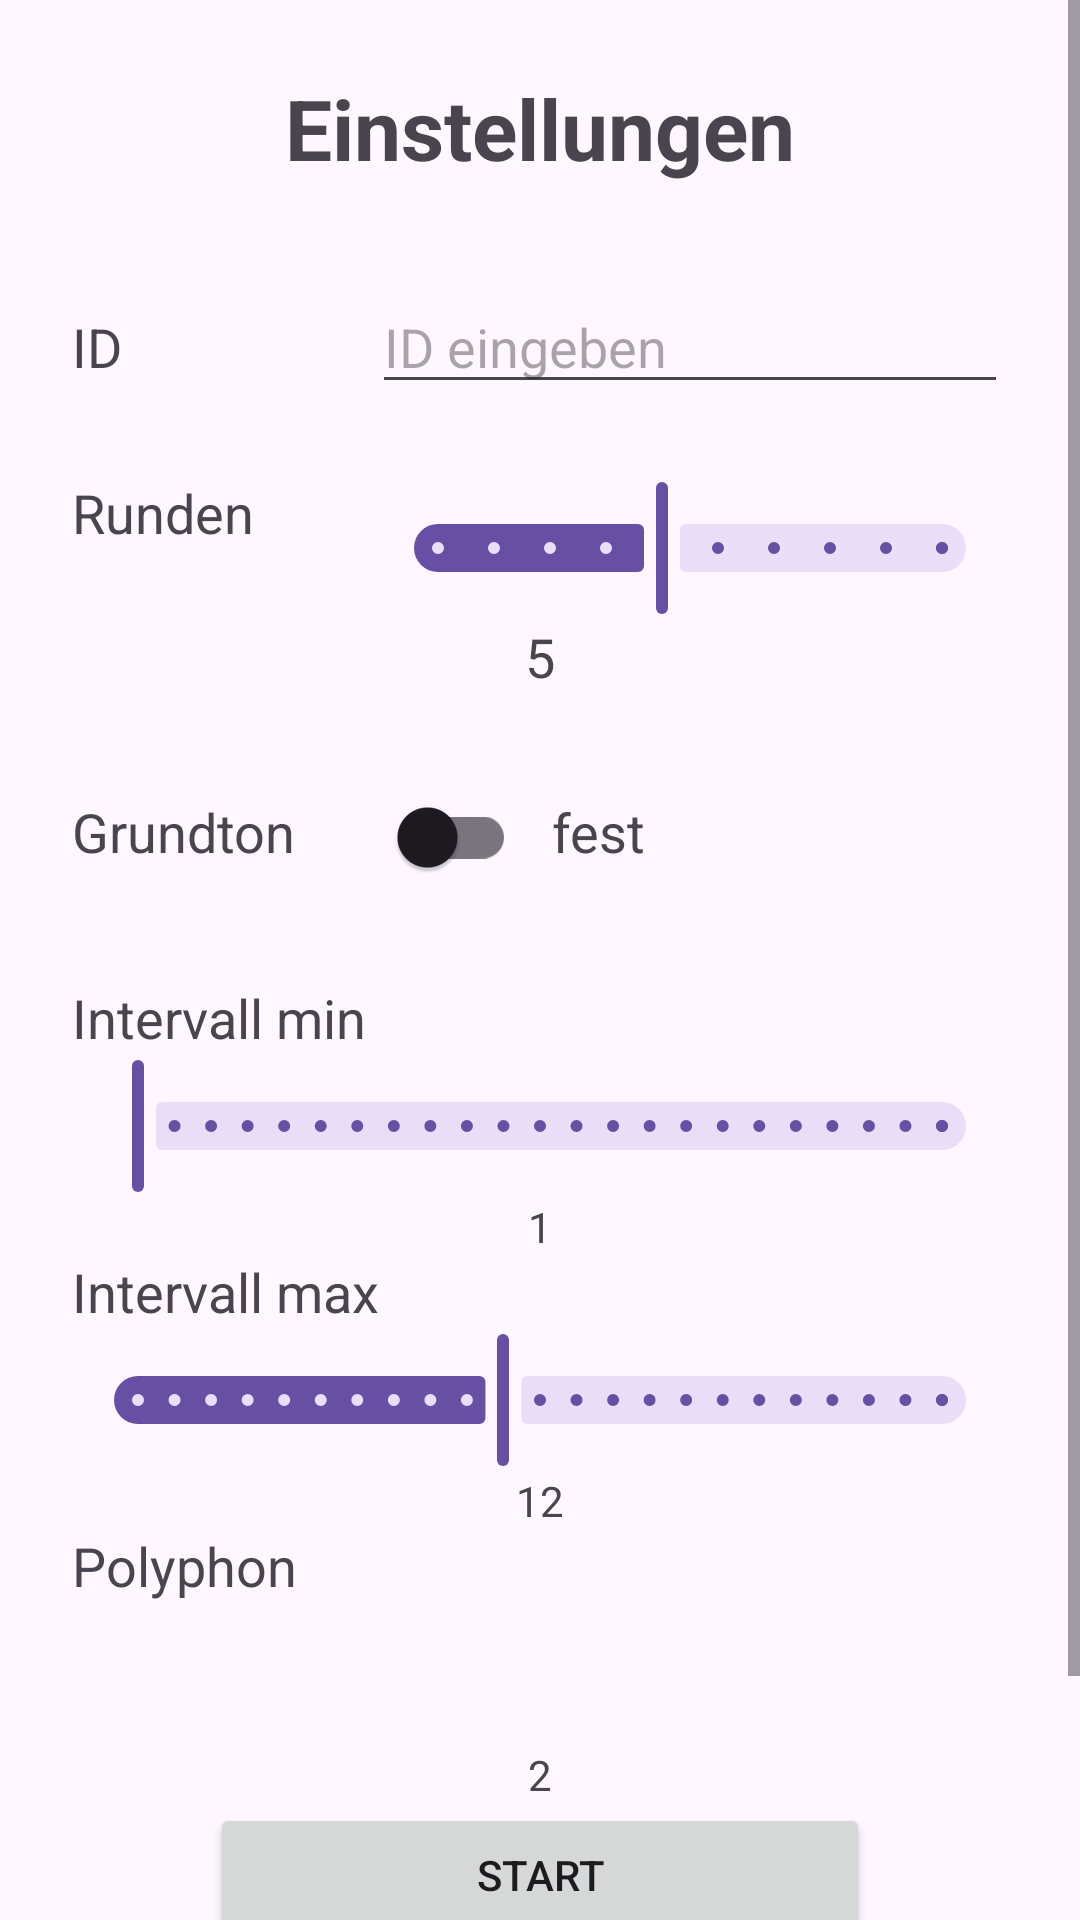

The Android layout XML behind this screen, and the referenced resources:
<!-- AndroidManifest.xml: application theme Theme.A26SS_Gehoertrainer -->
<!-- res/layout/activity_settings.xml -->
<?xml version="1.0" encoding="utf-8"?>
<ScrollView xmlns:android="http://schemas.android.com/apk/res/android"
    xmlns:app="http://schemas.android.com/apk/res-auto"
    android:layout_width="match_parent"
    android:layout_height="match_parent">

    <LinearLayout
        android:layout_width="match_parent"
        android:layout_height="wrap_content"
        android:orientation="vertical"
        android:padding="24dp">

        <TextView
            android:id="@+id/tvTitle"
            android:layout_width="wrap_content"
            android:layout_height="wrap_content"
            android:text="Einstellungen"
            android:textSize="28sp"
            android:textStyle="bold"
            android:layout_gravity="center_horizontal"
            android:layout_marginBottom="32dp"/>

        

        <LinearLayout
            android:layout_width="match_parent"
            android:layout_height="wrap_content"
            android:orientation="horizontal"
            android:layout_marginBottom="24dp">

            <TextView
                android:layout_width="100dp"
                android:layout_height="wrap_content"
                android:text="ID"
                android:textSize="18sp"/>

            <EditText
                android:id="@+id/etId"
                android:layout_width="0dp"
                android:layout_height="wrap_content"
                android:layout_weight="1"
                android:hint="ID eingeben"/>
        </LinearLayout>

        

        

        <LinearLayout
            android:layout_width="match_parent"
            android:layout_height="wrap_content"
            android:orientation="horizontal">

            <TextView
                android:layout_width="100dp"
                android:layout_height="wrap_content"
                android:text="Runden"
                android:textSize="18sp"/>

            <com.google.android.material.slider.Slider
                android:id="@+id/sliderRounds"
                android:layout_width="0dp"
                android:layout_height="wrap_content"
                android:layout_weight="1"
                android:valueFrom="1"
                android:valueTo="10"
                android:stepSize="1"
                android:value="5"/>
        </LinearLayout>

        <TextView
            android:id="@+id/tvRoundValue"
            android:layout_width="wrap_content"
            android:layout_height="wrap_content"
            android:text="5"
            android:textSize="18sp"
            android:layout_gravity="center_horizontal"
            android:layout_marginBottom="24dp"/>

        

        

        <LinearLayout
            android:layout_width="match_parent"
            android:layout_height="wrap_content"
            android:orientation="horizontal"
            android:layout_marginBottom="24dp">

            <TextView
                android:layout_width="100dp"
                android:layout_height="wrap_content"
                android:text="Grundton"
                android:textSize="18sp"/>

            <androidx.appcompat.widget.SwitchCompat
                android:id="@+id/switchBaseTone"
                android:layout_width="wrap_content"
                android:layout_height="wrap_content"/>

            <TextView
                android:id="@+id/tvBaseToneMode"
                android:layout_width="wrap_content"
                android:layout_height="wrap_content"
                android:layout_marginStart="12dp"
                android:text="fest"
                android:textSize="18sp"/>
        </LinearLayout>

        

        

        <TextView
            android:layout_width="wrap_content"
            android:layout_height="wrap_content"
            android:text="Intervall min"
            android:textSize="18sp"/>

        <com.google.android.material.slider.Slider
            android:id="@+id/sliderIntervalMin"
            android:layout_width="match_parent"
            android:layout_height="wrap_content"
            android:valueFrom="1"
            android:valueTo="23"
            android:stepSize="1"
            android:value="1"/>

        <TextView
            android:id="@+id/tvIntervalMinValue"
            android:layout_width="wrap_content"
            android:layout_height="wrap_content"
            android:text="1"
            android:layout_gravity="center_horizontal"/>


        
        

        <TextView
            android:layout_width="wrap_content"
            android:layout_height="wrap_content"
            android:text="Intervall max"
            android:textSize="18sp"/>

        <com.google.android.material.slider.Slider
            android:id="@+id/sliderIntervalMax"
            android:layout_width="match_parent"
            android:layout_height="wrap_content"
            android:valueFrom="2"
            android:valueTo="24"
            android:stepSize="1"
            android:value="12"/>

        <TextView
            android:id="@+id/tvIntervalMaxValue"
            android:layout_width="wrap_content"
            android:layout_height="wrap_content"
            android:text="12"
            android:layout_gravity="center_horizontal"/>


        
        

        <TextView
            android:layout_width="wrap_content"
            android:layout_height="wrap_content"
            android:text="Polyphon"
            android:textSize="18sp"/>

        <com.google.android.material.slider.Slider
            android:id="@+id/sliderPolyphony"
            android:layout_width="match_parent"
            android:layout_height="wrap_content"
            android:valueFrom="2"
            android:valueTo="4"
            android:stepSize="1"
            android:value="1"/>

        <TextView
            android:id="@+id/tvPolyphonyValue"
            android:layout_width="wrap_content"
            android:layout_height="wrap_content"
            android:text="2"
            android:layout_gravity="center_horizontal"/>

        

        

        <Button
            android:id="@+id/btnStart"
            android:layout_width="220dp"
            android:layout_height="wrap_content"
            android:text="Start"
            android:layout_gravity="center_horizontal"/>

        <Button
            android:id="@+id/btnCancel"
            android:layout_width="220dp"
            android:layout_height="wrap_content"
            android:text="Abbrechen"
            android:layout_marginTop="12dp"
            android:layout_gravity="center_horizontal"/>

    </LinearLayout>

</ScrollView>
<!-- resources referenced by this layout -->
<resources>
  <style name="Theme.A26SS_Gehoertrainer" parent="Theme.Material3.DayNight.NoActionBar" />
</resources>
